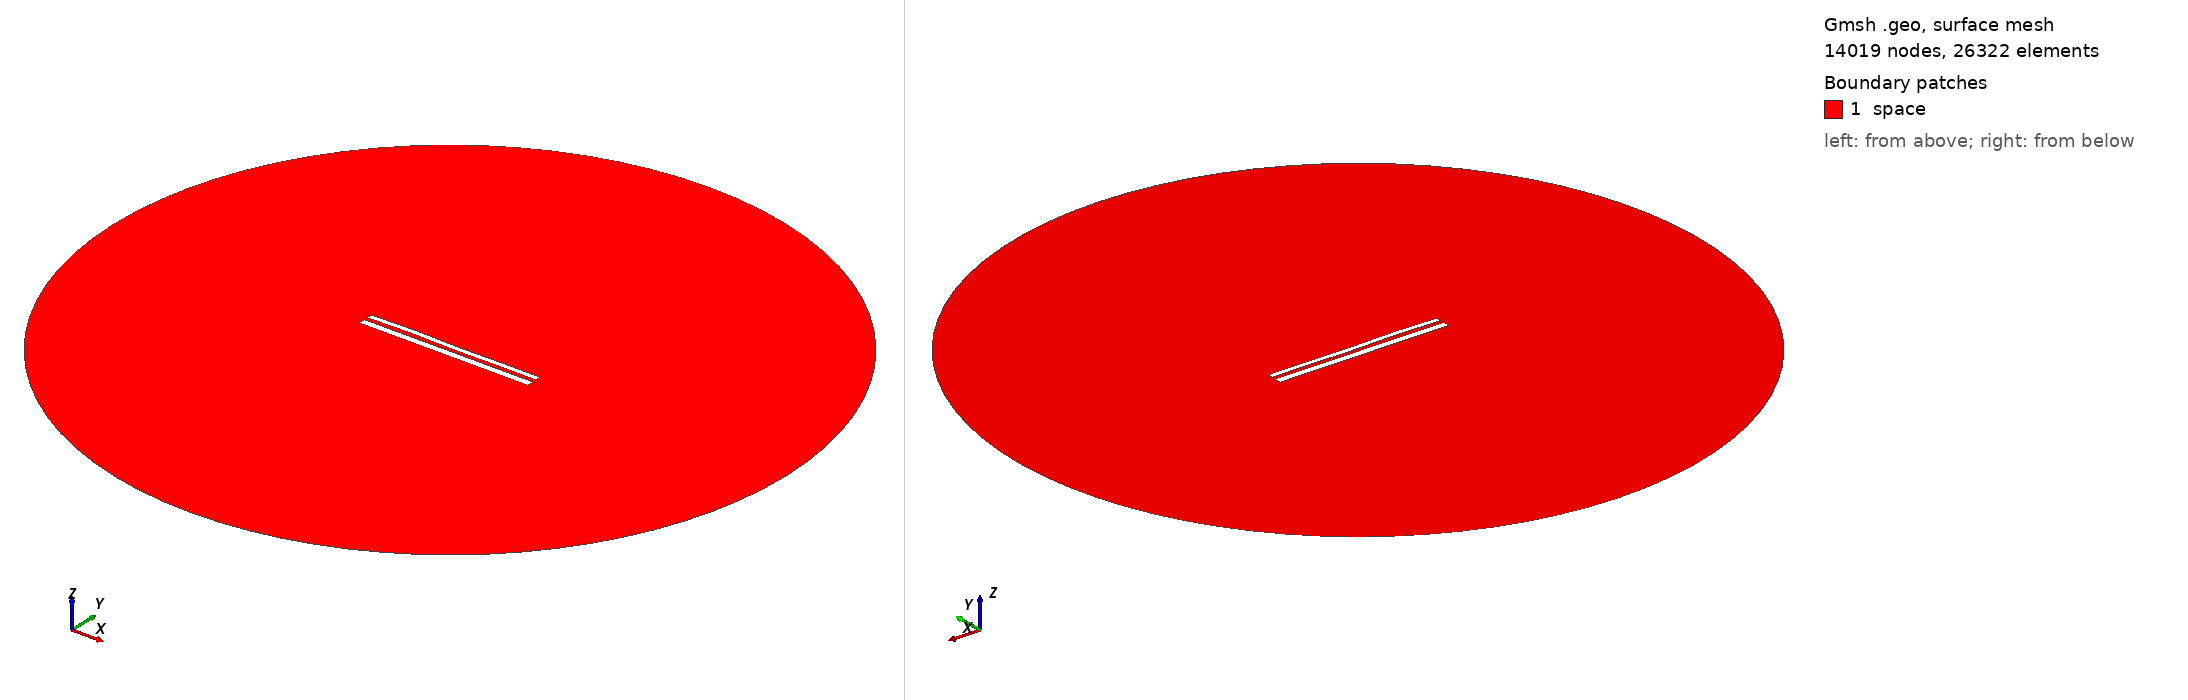

Gmsh geometry script, surface-meshed: 14019 nodes, 26322 surface elements. Boundary patches (legend numbers): 1 space. Left view from above one corner, right view from below the opposite corner. Legend entries are the model's physical surfaces. The drawing asked Gmsh for element sizes between 1% and 20% of the model's largest extent; the script's own settings can give other sizes.

=== 11100.geo (drawn) ===
//---------------------------------------
// Geometry kernel
//---------------------------------------

SetFactory("OpenCASCADE");



//---------------------------------------
// Parameters of the geometry
//---------------------------------------

// Overetch of the upper plate
overetch = 0.375;

// Distance between the plates
distance = 2.0;

// Discretization over the x axis (for the deformation)
nx = 50; 

// Length of the plate
L = 100 - overetch; 

// Number of modes
n = 4; 

// 1st mode coefficient
coeff(1) = 0.07499999999999998;
beta(1) = 0.596864 * 3.1415926535 / L;

// 2nd mode coefficient
coeff(2) = 0.07499999999999998;
beta(2) = 1.49418 * 3.1415926535 / L;

// 3rd mode coefficient
coeff(3) = 0.15;
beta(3) = 2.50025 * 3.1415926535 / L;

// 4th mode coefficient
coeff(4) = 0.15;
beta(4) = 3.49999 * 3.1415926535 / L;



//---------------------------------------
// Upper plate (deformed rectangle)
//---------------------------------------

// Coordiantes of the upper plate
xmin = -50;
xmax = 50 - overetch;

// Height of the upper plate
yheight = 4 - 2 * overetch;

// Indexes of the points
UpperID[] = {};
LowerID[] = {};
LeftID[] = {};
RightID[] = {};

// Point index
p = 1;

// Horizontal edges
For i In {1:nx}
    x = xmin + (i-1)*(xmax - xmin)/(nx-1);

    y_bottom = distance / 2 + overetch;
    For j In {1:n}
        C = (Cosh(beta(j)*L) + Cos(beta(j)*L)) / (Sinh(beta(j)*L) + Sin(beta(j)*L));
        y_bottom  = y_bottom + coeff(j) * (Cosh(beta(j)*(x+50)) - Cos(beta(j)*(x+50)) - C * (Sinh(beta(j)*(x+50)) - Sin(beta(j)*(x+50))));
    EndFor

    y_top = y_bottom + yheight;

    Point(p) = {x, y_top, 0, 1.0};
    UpperID[i] = p;
    p = p + 1;

    Point(p) = {x, y_bottom, 0, 1.0};
    LowerID[i] = p;
    p = p + 1;
EndFor

// Create point lists
UpperPts[] = {}; LowerPts[] = {};
For i In {1:nx}
  UpperPts[] += {UpperID[i]};
  LowerPts[] += {LowerID[i]};
EndFor

// Build splines
Spline(1) = {UpperPts[]};
Spline(2) = {LowerPts[]};
Line(3) = {LowerPts[nx-1], UpperPts[nx-1]};
Line(4) = {LowerPts[0], UpperPts[0]};

// Build the plane surface
Curve Loop(1) = {2, 3, -1, -4};
Plane Surface(1) = {1};



//---------------------------------------
// Lower plate (rectangle)
//---------------------------------------

// Vertices
Point(1001) = {-50, -1, 0, 1.0};
Point(1002) = { 50, -1, 0, 1.0};
Point(1003) = { 50,  -5, 0, 1.0};
Point(1004) = {-50,  -5, 0, 1.0};

// Edges
Line(5) = {1001, 1002};
Line(6) = {1002, 1003};
Line(7) = {1003, 1004};
Line(8) = {1004, 1001};

// Plane surface
Line Loop(2) = {5, 6, 7, 8};
Plane Surface(2) = {2}; 



//---------------------------------------
// Outer (fictious) boundary
//---------------------------------------

// Points
Point(1005) = {0, 0, 0};       // Center
Point(1006) = {200, 0, 0};     // Start point
Point(1007) = {0, 200, 0};     // 90 degrees
Point(1008) = {-200, 0, 0};    // 180 degrees
Point(1009) = {0, -200, 0};    // 270 degrees

// Circle arcs (each needs start, center, end)
Circle(9) = {1006, 1005, 1007};
Circle(10) = {1007, 1005, 1008};
Circle(11) = {1008, 1005, 1009};
Circle(12) = {1009, 1005, 1006};

// Plane surface for the entire domain
Curve Loop(3) = {9, 10, 11, 12};
Surface(3) = {3};

// Subtract the plates from the whole domain to obtain the actual domain where we want to solve the equations
BooleanDifference{ Surface{3}; Delete; }{ Surface{1}; Surface{2}; Delete; }




//---------------------------------------
// Transfinite Lines/Curves
//---------------------------------------

// Set the number of points on the boundaries
r = 7;

// Plates
Transfinite Curve {1, 2} = 50*r Using Progression 1;
Transfinite Curve {3, 4} = 2*r Using Progression 1;
Transfinite Line {5, 7} = 50*r Using Progression 1;
Transfinite Line {6, 8} = 2*r Using Progression 1;

// Outer boundary
Transfinite Line {9, 10, 11, 12} = 20 Using Progression 1;



//---------------------------------------
// Physical groups
//---------------------------------------                

// Physical curves (boundaries)
Physical Line("force_segment", 10) = {2};
Physical Line("upper_plate", 11) = {1, 3, 4};
Physical Line("lower_plate", 12) = {5, 6, 7, 8};
Physical Line("boundary", 20) = {9, 10, 11, 12};

// Physical Surfaces
Physical Surface("space", 30) = {3};



//---------------------------------------
// 6. Generate the Mesh
//---------------------------------------

// 2D mesh generation
Mesh 2;
